Run: headless pygame with SDL's dummy video driver; simulated clock (each Clock.tick advances the game by its frame time, no real sleeping); random seed 0; keys injected as events and as key.get_pressed() state; no mouse input.
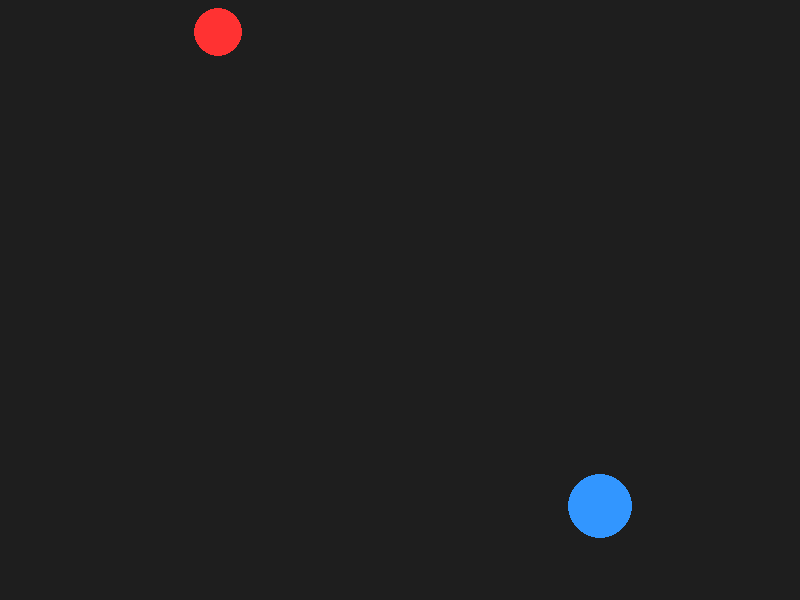
Frame 1 of 4 · flips 1–60 · no input
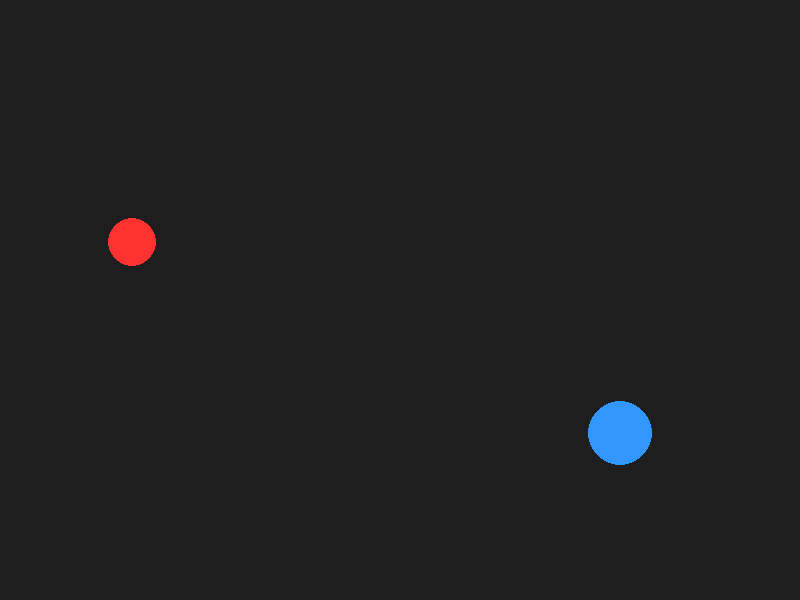
Frame 2 of 4 · flips 61–180 · tapped SPACE, RETURN · held RIGHT (→), D
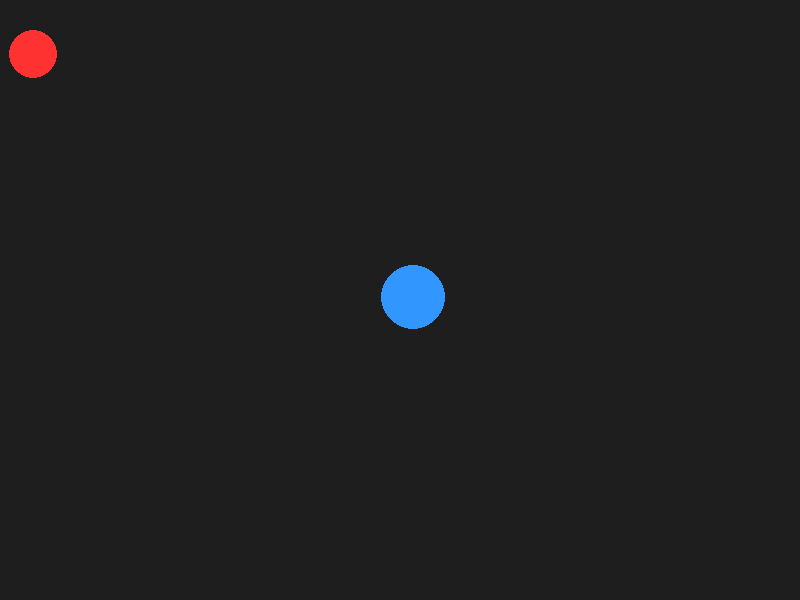
Frame 3 of 4 · flips 181–300 · held DOWN (↓), S
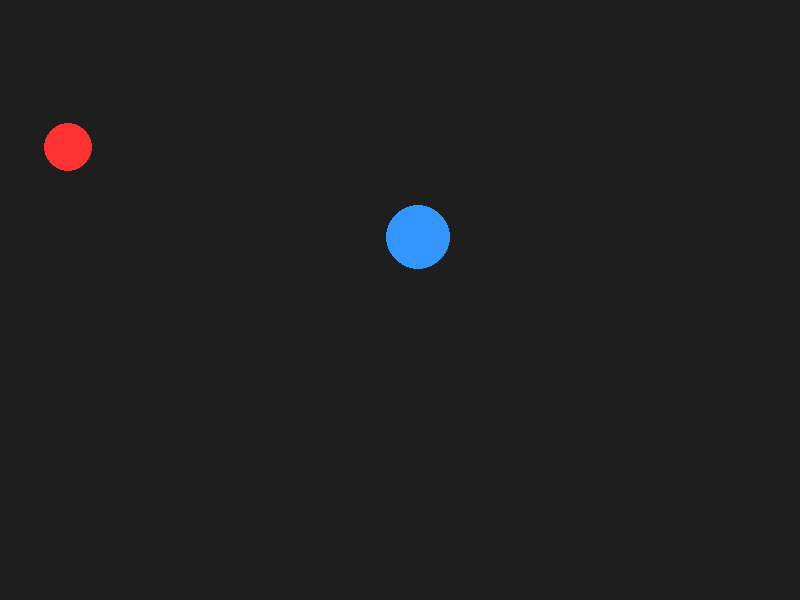
Frame 4 of 4 · flips 301–420 · held LEFT (←), A, UP (↑), W

The pygame program that drew these frames:

import pygame
import random

# Requires: pip install pygame

pygame.init()
WIDTH, HEIGHT = 800, 600
SCREEN = pygame.display.set_mode((WIDTH, HEIGHT))
CLOCK = pygame.time.Clock()
FPS = 60

class RandomSprite(pygame.sprite.Sprite):
    def __init__(self, color, radius, pos):
        super().__init__()
        self.radius = radius
        self.image = pygame.Surface((radius*2, radius*2), pygame.SRCALPHA)
        pygame.draw.circle(self.image, color, (radius, radius), radius)
        self.rect = self.image.get_rect(center=pos)

        # use float position for smooth movement
        self.pos = pygame.math.Vector2(self.rect.center)
        self.velocity = pygame.math.Vector2(0, 0)
        self.max_speed = 200  # pixels per second
        self.change_timer = 0.0

    def update(self, dt):
        # occasionally change direction
        self.change_timer -= dt
        if self.change_timer <= 0:
            angle = random.uniform(0, 360)
            speed = random.uniform(self.max_speed * 0.2, self.max_speed)
            self.velocity = pygame.math.Vector2(speed, 0).rotate(angle)
            self.change_timer = random.uniform(0.3, 1.2)

        # move
        self.pos += self.velocity * dt
        self.rect.center = (int(self.pos.x), int(self.pos.y))

        # keep inside window (bounce)
        if self.rect.left < 0:
            self.rect.left = 0
            self.pos.x = self.rect.centerx
            self.velocity.x *= -1
        if self.rect.right > WIDTH:
            self.rect.right = WIDTH
            self.pos.x = self.rect.centerx
            self.velocity.x *= -1
        if self.rect.top < 0:
            self.rect.top = 0
            self.pos.y = self.rect.centery
            self.velocity.y *= -1
        if self.rect.bottom > HEIGHT:
            self.rect.bottom = HEIGHT
            self.pos.y = self.rect.centery
            self.velocity.y *= -1

# create two sprites
s1 = RandomSprite((255, 50, 50), 24, (200, 150))
s2 = RandomSprite((50, 150, 255), 32, (600, 450))
all_sprites = pygame.sprite.Group(s1, s2)

running = True
while running:
    dt = CLOCK.tick(FPS) / 1000.0  # seconds since last frame
    for event in pygame.event.get():
        if event.type == pygame.QUIT:
            running = False
        elif event.type == pygame.KEYDOWN and event.key == pygame.K_ESCAPE:
            running = False

    all_sprites.update(dt)

    SCREEN.fill((30, 30, 30))
    all_sprites.draw(SCREEN)
    pygame.display.flip()

pygame.quit()
